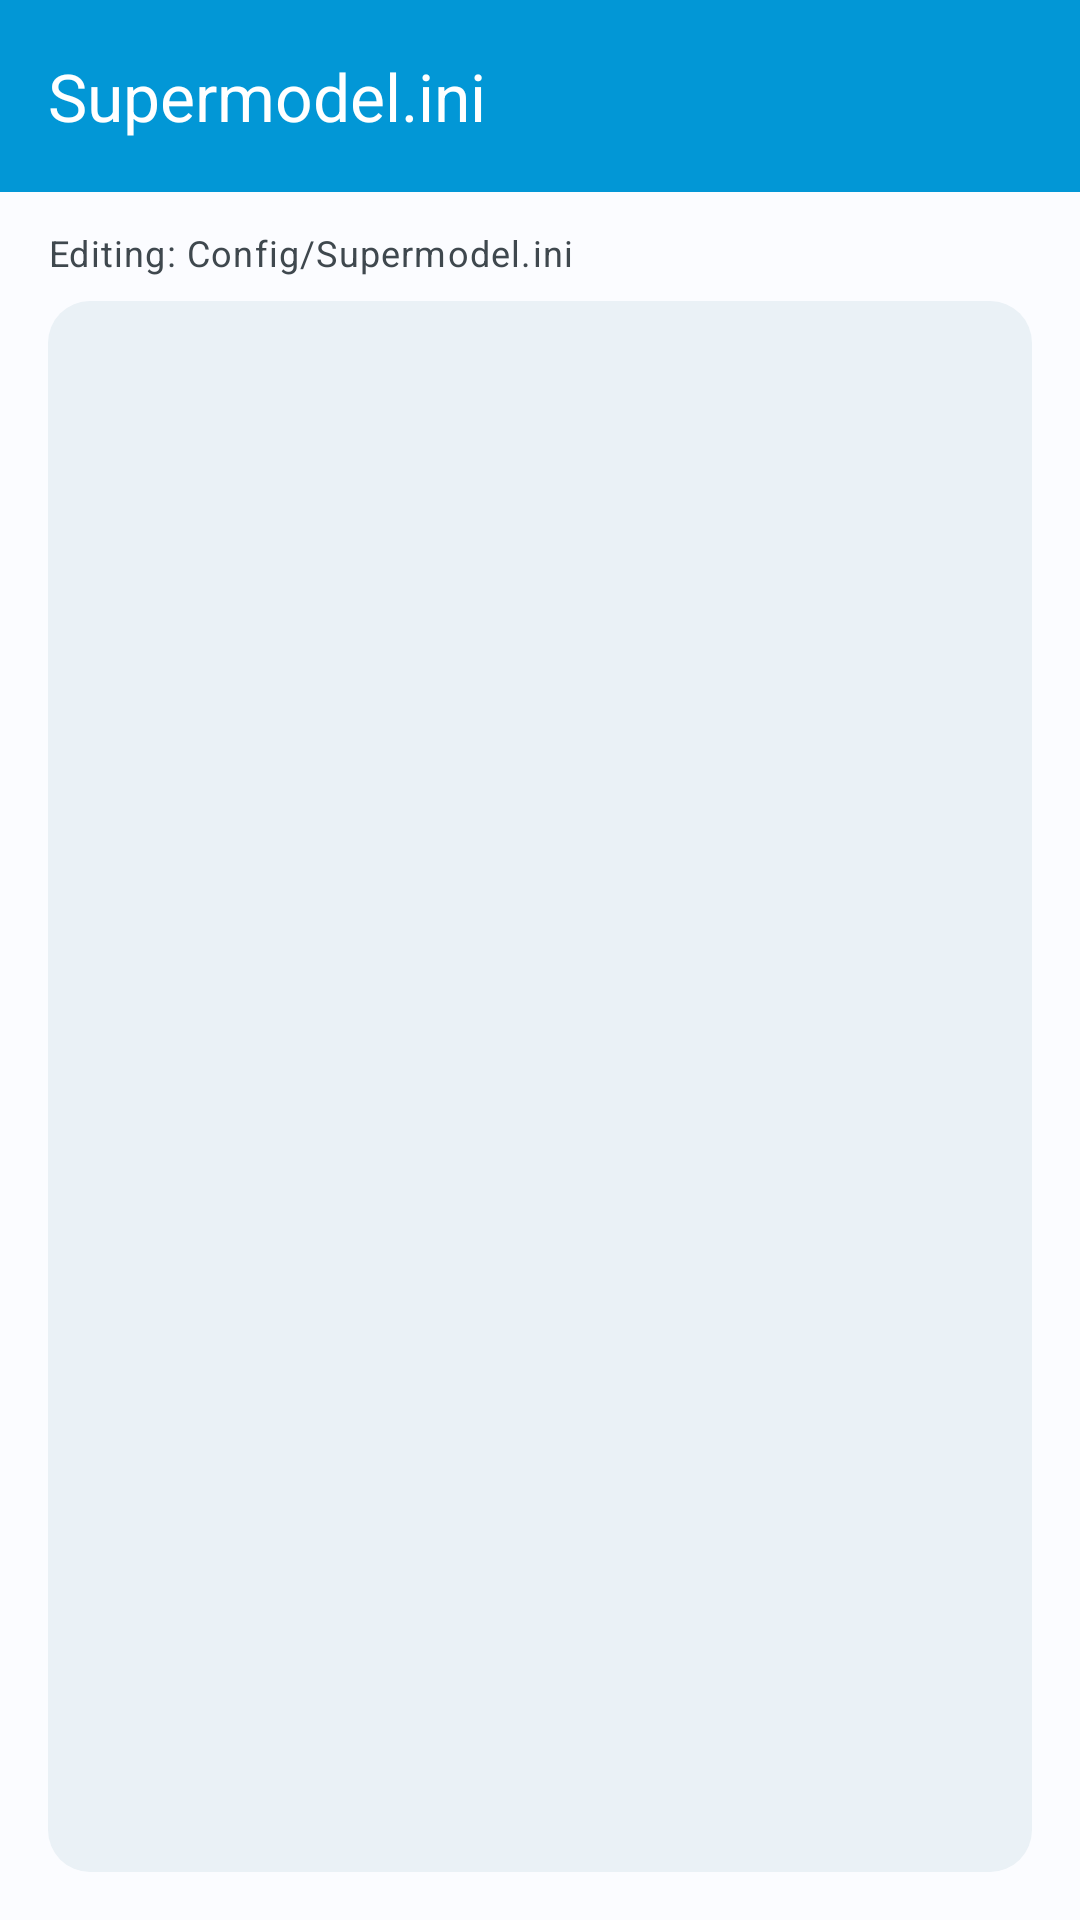

Here is an Android app screen rendered from its layout file. Give the layout XML and the strings, colors and styles it references.
<!-- AndroidManifest.xml: application theme Theme.Super3 -->
<!-- res/layout/activity_ini_editor.xml -->
<?xml version="1.0" encoding="utf-8"?>
<androidx.constraintlayout.widget.ConstraintLayout xmlns:android="http://schemas.android.com/apk/res/android"
  xmlns:app="http://schemas.android.com/apk/res-auto"
  android:layout_width="match_parent"
  android:layout_height="match_parent"
  android:background="?attr/colorSurface"
  android:fitsSystemWindows="true">

  <com.google.android.material.appbar.MaterialToolbar
    android:id="@+id/ini_toolbar"
    android:layout_width="0dp"
    android:layout_height="wrap_content"
    android:background="?attr/colorPrimary"
    app:layout_constraintEnd_toEndOf="parent"
    app:layout_constraintStart_toStartOf="parent"
    app:layout_constraintTop_toTopOf="parent"
    app:navigationIcon="@drawable/exit_to_app_24px"
    app:navigationIconTint="?attr/colorOnPrimary"
    app:title="Supermodel.ini"
    app:titleTextColor="?attr/colorOnPrimary"
    app:subtitleTextColor="?attr/colorOnPrimary" />

  <com.google.android.material.textview.MaterialTextView
    android:id="@+id/ini_path"
    android:layout_width="0dp"
    android:layout_height="wrap_content"
    android:layout_marginStart="16dp"
    android:layout_marginEnd="16dp"
    android:layout_marginTop="12dp"
    android:ellipsize="middle"
    android:maxLines="2"
    android:text="Editing: Config/Supermodel.ini"
    android:textAppearance="?attr/textAppearanceBodySmall"
    android:textColor="?attr/colorOnSurfaceVariant"
    app:layout_constraintEnd_toEndOf="parent"
    app:layout_constraintStart_toStartOf="parent"
    app:layout_constraintTop_toBottomOf="@id/ini_toolbar" />

  <EditText
    android:id="@+id/ini_editor"
    android:layout_width="0dp"
    android:layout_height="0dp"
    android:layout_marginStart="16dp"
    android:layout_marginEnd="16dp"
    android:layout_marginTop="8dp"
    android:layout_marginBottom="16dp"
    android:background="@drawable/setup_wizard_path_background"
    android:fontFamily="monospace"
    android:gravity="top|start"
    android:fadingEdgeLength="12dp"
    android:inputType="textMultiLine|textNoSuggestions"
    android:overScrollMode="ifContentScrolls"
    android:scrollbars="vertical"
    android:scrollbarStyle="insideInset"
    android:scrollbarFadeDuration="200"
    android:scrollbarDefaultDelayBeforeFade="600"
    android:textColor="?attr/colorOnSurface"
    android:textColorHint="?attr/colorOnSurfaceVariant"
    app:layout_constraintBottom_toBottomOf="parent"
    app:layout_constraintEnd_toEndOf="parent"
    app:layout_constraintStart_toStartOf="parent"
    app:layout_constraintTop_toBottomOf="@id/ini_path" />

</androidx.constraintlayout.widget.ConstraintLayout>
<!-- resources referenced by this layout -->
<resources>
  <!-- drawable setup_wizard_path_background (drawable) -->
  <?xml version="1.0" encoding="utf-8"?>
  <shape xmlns:android="http://schemas.android.com/apk/res/android">
    <solid android:color="?attr/colorSurfaceVariant" />
    <corners android:radius="14dp" />
    <padding
      android:bottom="10dp"
      android:left="12dp"
      android:right="12dp"
      android:top="10dp" />
  </shape>
  <style name="Theme.Super3" parent="Theme.Material3.DayNight.NoActionBar">
      <item name="colorPrimary">@color/md_theme_primary</item>
      <item name="colorOnPrimary">@color/md_theme_onPrimary</item>
      <item name="colorPrimaryContainer">@color/md_theme_primaryContainer</item>
      <item name="colorOnPrimaryContainer">@color/md_theme_onPrimaryContainer</item>
  
      <item name="colorSecondary">@color/md_theme_secondary</item>
      <item name="colorOnSecondary">@color/md_theme_onSecondary</item>
      <item name="colorSecondaryContainer">@color/md_theme_secondaryContainer</item>
      <item name="colorOnSecondaryContainer">@color/md_theme_onSecondaryContainer</item>
  
      <item name="colorTertiary">@color/md_theme_tertiary</item>
      <item name="colorOnTertiary">@color/md_theme_onTertiary</item>
  
      <item name="android:colorBackground">@color/md_theme_background</item>
      <item name="colorSurface">@color/md_theme_surface</item>
      <item name="colorOnSurface">@color/md_theme_onSurface</item>
      <item name="colorSurfaceVariant">@color/md_theme_surfaceVariant</item>
      <item name="colorOnSurfaceVariant">@color/md_theme_onSurfaceVariant</item>
  
      <item name="colorOutline">@color/md_theme_outline</item>
      <item name="colorOutlineVariant">@color/md_theme_outlineVariant</item>
  
      <item name="materialSearchBarStyle">@style/Widget.Material3Expressive.SearchBar</item>
      <item name="materialSearchViewStyle">@style/Widget.Material3Expressive.SearchView</item>
  
      <item name="materialButtonStyle">@style/Widget.Material3Expressive.Button</item>
      <item name="materialButtonElevatedStyle">@style/Widget.Super3.Button.ElevatedButton</item>
    </style>
  <color name="md_theme_primary">@color/brand_blue</color>
  <color name="md_theme_onPrimary">#FFFFFF</color>
  <color name="md_theme_primaryContainer">#D2F2FE</color>
  <color name="md_theme_onPrimaryContainer">#001E2A</color>
  <color name="md_theme_secondary">@color/brand_blue_deep</color>
  <color name="md_theme_onSecondary">#FFFFFF</color>
  <color name="md_theme_secondaryContainer">#DDE3FF</color>
  <color name="md_theme_onSecondaryContainer">#0A1636</color>
  <color name="md_theme_tertiary">@color/brand_silver</color>
  <color name="md_theme_onTertiary">#1C1C1C</color>
  <color name="md_theme_background">#FBFCFF</color>
  <color name="md_theme_surface">#FBFCFF</color>
  <color name="md_theme_onSurface">#0F1115</color>
  <color name="md_theme_surfaceVariant">#EAF1F6</color>
  <color name="md_theme_onSurfaceVariant">#3F484E</color>
  <color name="md_theme_outline">#6F7880</color>
  <color name="md_theme_outlineVariant">#C0C8CF</color>
  <style name="Widget.Super3.Button.ElevatedButton" parent="Widget.Material3Expressive.Button">
      <item name="android:stateListAnimator">@animator/m3_btn_elevated_btn_state_list_anim</item>
      <item name="elevation">@dimen/m3_comp_button_elevated_container_elevation</item>
      <item name="materialThemeOverlay">@style/ThemeOverlay.Material3Expressive.Button.Elevated</item>
    </style>
  <color name="brand_blue">#0297D6</color>
  <color name="brand_blue_deep">#0843AF</color>
  <color name="brand_silver">#D8D6D7</color>
</resources>
